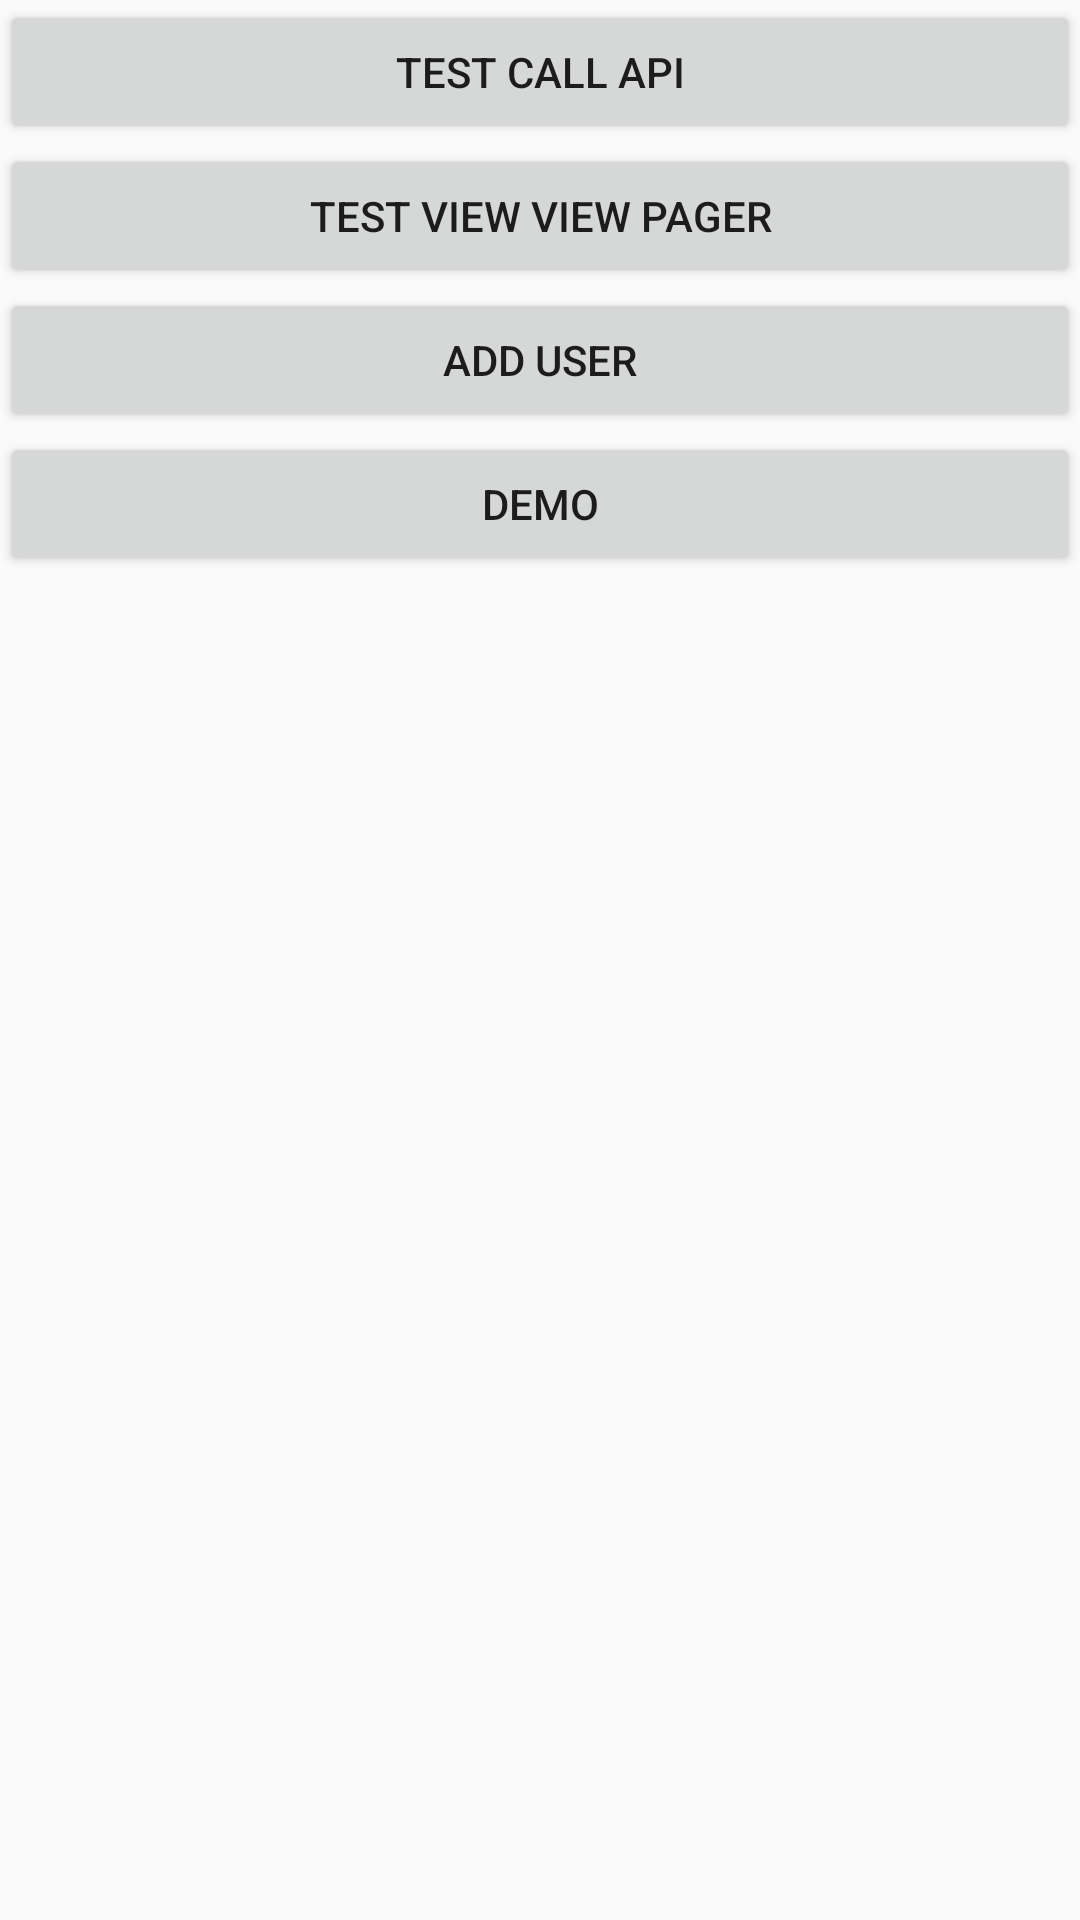

The Android layout XML behind this screen, and the referenced resources:
<!-- AndroidManifest.xml: application theme AppTheme -->
<!-- res/layout/activity_main.xml -->
<?xml version="1.0" encoding="utf-8"?>
<androidx.constraintlayout.widget.ConstraintLayout xmlns:android="http://schemas.android.com/apk/res/android"
    xmlns:app="http://schemas.android.com/apk/res-auto"
    xmlns:tools="http://schemas.android.com/tools"
    android:layout_width="match_parent"
    android:layout_height="match_parent"
    tools:context=".ui.main.view.MainActivity">

    <ScrollView
        android:layout_width="match_parent"
        android:layout_height="0dp"
        app:layout_constraintBottom_toBottomOf="parent"
        app:layout_constraintEnd_toEndOf="parent"
        app:layout_constraintStart_toStartOf="parent"
        app:layout_constraintTop_toTopOf="parent">

        <LinearLayout
            android:layout_width="match_parent"
            android:layout_height="wrap_content"
            android:orientation="vertical">

            <Button
                android:id="@+id/btnTestApi"
                android:layout_width="match_parent"
                android:layout_height="wrap_content"
                android:text="Test call Api" />

            <Button
                android:id="@+id/btnTestViewPager"
                android:layout_width="match_parent"
                android:layout_height="wrap_content"
                android:text="Test View View Pager" />

            <Button
                android:id="@+id/btnAddUser"
                android:layout_width="match_parent"
                android:layout_height="wrap_content"
                android:text="Add User"/>
            <Button
                android:id="@+id/btnDemo"
                android:layout_width="match_parent"
                android:layout_height="wrap_content"
                android:text="Demo"/>
        </LinearLayout>
    </ScrollView>
</androidx.constraintlayout.widget.ConstraintLayout>
<!-- resources referenced by this layout -->
<resources>
  <style name="AppTheme" parent="Theme.AppCompat.Light.DarkActionBar">
          
          <item name="colorPrimary">@color/colorPrimary</item>
          <item name="colorPrimaryDark">@color/colorPrimaryDark</item>
          <item name="colorAccent">@color/colorAccent</item>
      </style>
  <!-- not gathered from this repository: default colours our renderer supplied (Android Studio template values) -->
  <color name="colorPrimary">#FF6200EE</color>
  <color name="colorPrimaryDark">#FF3700B3</color>
  <color name="colorAccent">#FF03DAC5</color>
</resources>
